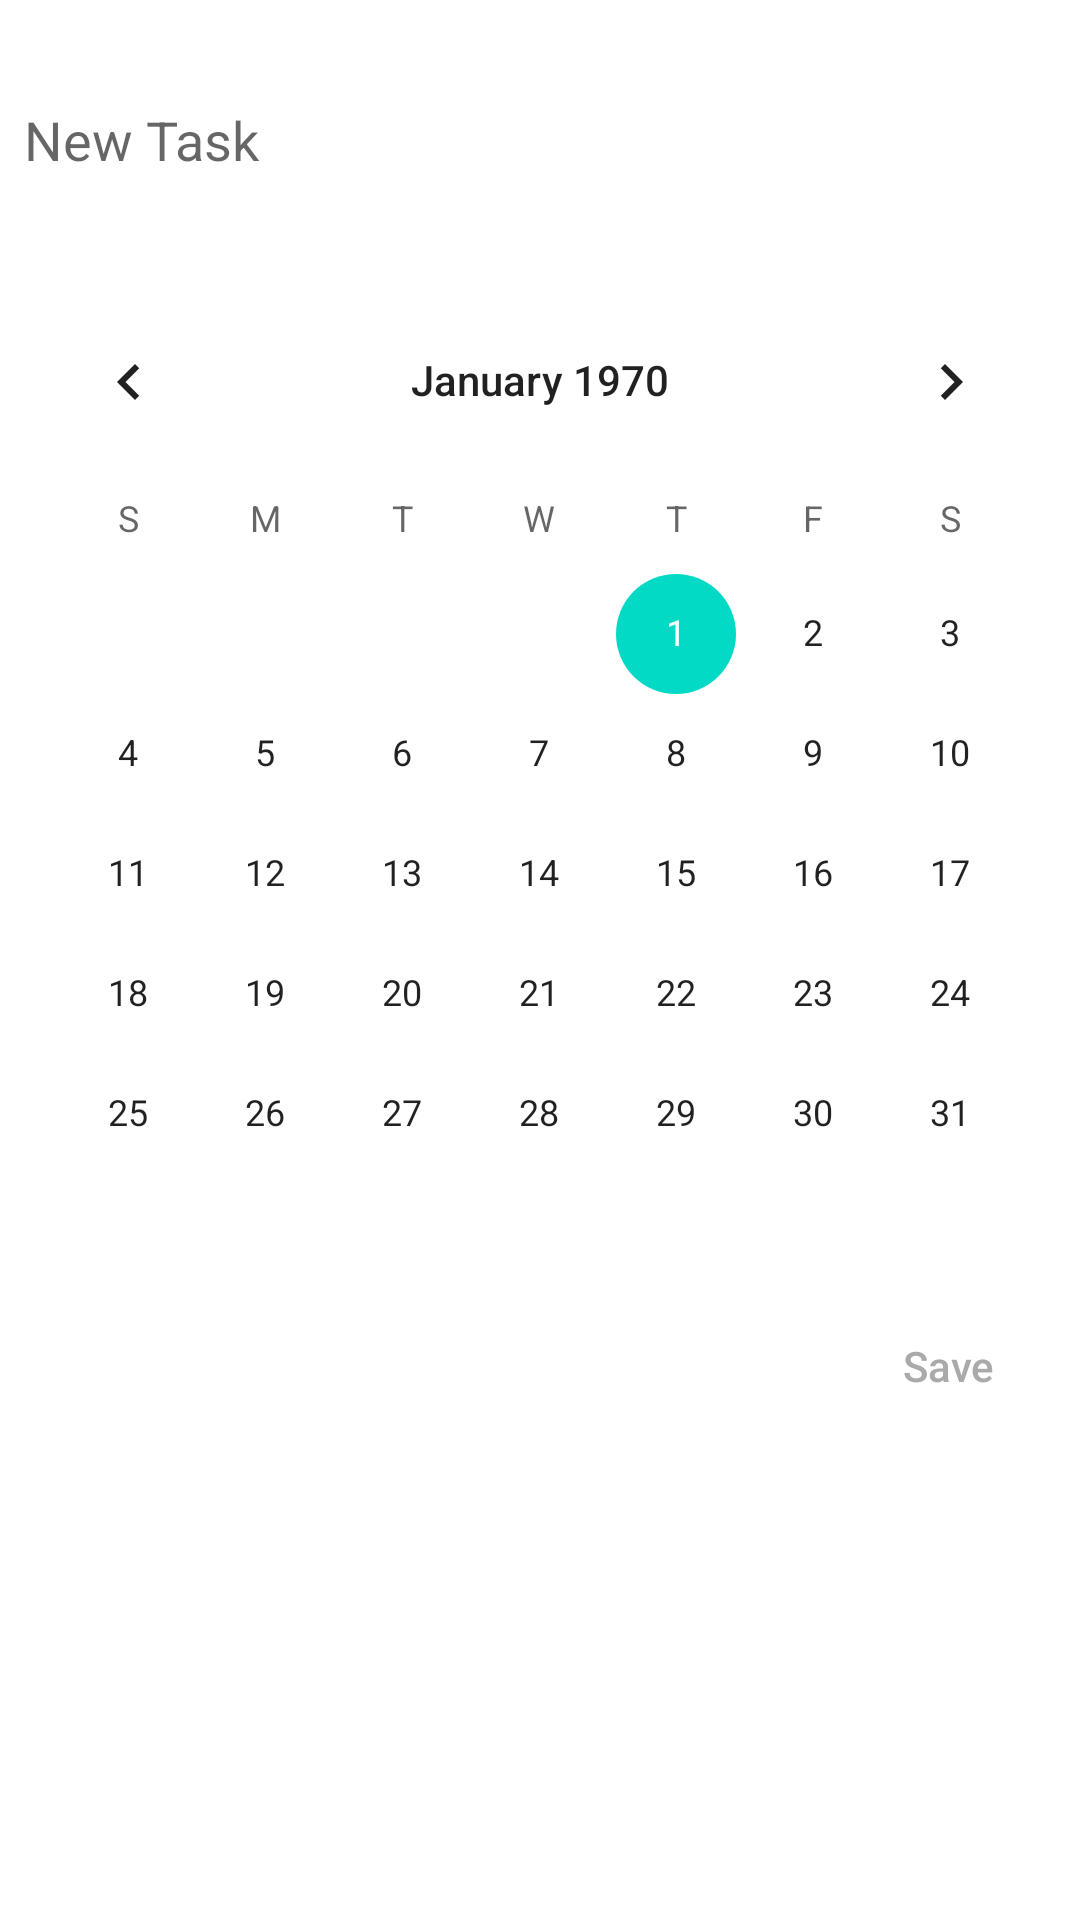

Produce the Android XML layout that renders to this screen, including the resource entries it uses.
<!-- AndroidManifest.xml: application theme AppTheme -->
<!-- res/layout/new_todo_task.xml -->
<RelativeLayout xmlns:android="http://schemas.android.com/apk/res/android"
                android:layout_height="wrap_content"
                android:layout_width="match_parent"
                android:keepScreenOn="true"
>
    <EditText
            android:layout_width="match_parent"
            android:layout_height="wrap_content"
            android:background="@null"
            android:id="@+id/newTodoTask"
            android:textAppearance="@style/TextAppearance.AppCompat.Medium"
            android:hint="New Task"
            android:padding="8dp"
            android:minLines="2"
            android:cursorVisible="true"
            android:layout_marginTop="16dp"
            android:layout_marginBottom="16dp"
            />
    <CalendarView
            android:layout_width="match_parent"
            android:layout_height="wrap_content"
            android:id="@+id/todo_cal"
            android:layout_below="@+id/newTodoTask"


    />

    <Button
            android:layout_width="wrap_content"
            android:layout_height="wrap_content"
            android:id="@+id/newTask_btn"
            android:layout_below="@id/todo_cal"
            android:layout_alignParentEnd="true"
            android:text="Save"
            android:textAllCaps="false"
            android:background="@android:color/transparent"
            android:textColor="@android:color/darker_gray"
    />

</RelativeLayout>
<!-- resources referenced by this layout -->
<resources>
  <style name="AppTheme" parent="Theme.MaterialComponents.Light.NoActionBar">
          
          <item name="colorPrimary">@color/colorPrimary</item>
          <item name="colorPrimaryDark">@color/colorPrimaryDark</item>
          <item name="colorAccent">@color/colorAccent</item>
      </style>
  <color name="colorPrimary">#6200EE</color>
  <color name="colorPrimaryDark">#3700B3</color>
  <color name="colorAccent">#03DAC5</color>
</resources>
